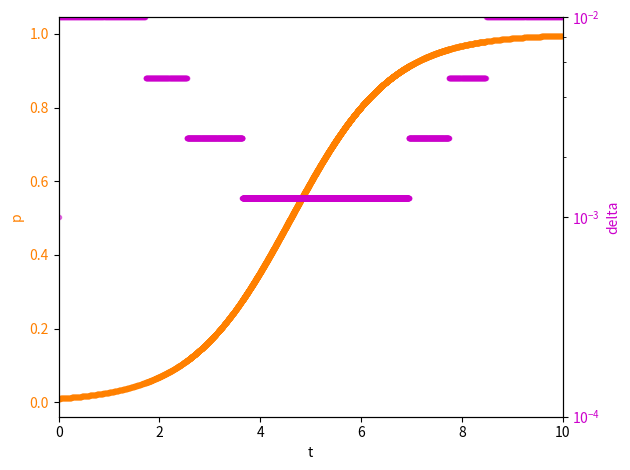

This figure's Python source:
import numpy as np
import matplotlib.pyplot as plt

# [redacted]

r, k = 1, 1
deriv = lambda p : r*p*(1-p/k)

T_max = 10

t0, p0 = 0, .01
delta0 = 1e-3

#crit_min, crit_max = .005, .01
crit_min, crit_max = .01, .05
delta_min, delta_max = 1e-4, 1e-2

fig, ax = plt.subplots()
ax_delta = ax.twinx()
c, c_delta = (1.,.5,0.,1.), (.8,0.,.8,1.)

def euler_step(x, delta):
    return delta*deriv(x)

t, p = t0, p0
delta = delta0
ax.plot(t, p, ".", color = c)
ax_delta.semilogy(t, delta, ".", color = c_delta, alpha = .5)

while t < T_max:

    dp = euler_step(p, delta)
    
    while delta == np.clip(delta, delta_min, delta_max):

        if np.abs(dp/p0) < crit_min:
            delta *= 2
        elif np.abs(dp/p0) > crit_max:
            delta /= 2
        else:
            break

        dp = euler_step(p, delta)
    
    delta = np.clip(delta, delta_min, delta_max)

    p += euler_step(p, delta)
    t += delta

    ax.plot(t, p, ".", color = c)
    ax_delta.semilogy(t, delta, ".", color = c_delta, alpha = .5)

ax.set_xlabel("t")

ax.set_ylabel("p", color = c)
ax_delta.set_ylabel("delta", color = c_delta)

ax.set_xlim(left = t0, right = T_max)

ax_delta.set_ylim(bottom = delta_min, top = delta_max)

ax.tick_params(axis = "y", labelcolor = c)
ax_delta.tick_params(axis = "y", labelcolor = c_delta)

ax_delta.yaxis.set_major_locator(plt.FixedLocator((delta_min, delta0, delta_max)))
ax_delta.yaxis.set_minor_locator(plt.AutoLocator())

fig.tight_layout()
#fig.savefig("tema6/ex5.pdf", dpi = 300, bbox_inches = "tight")
plt.show()
